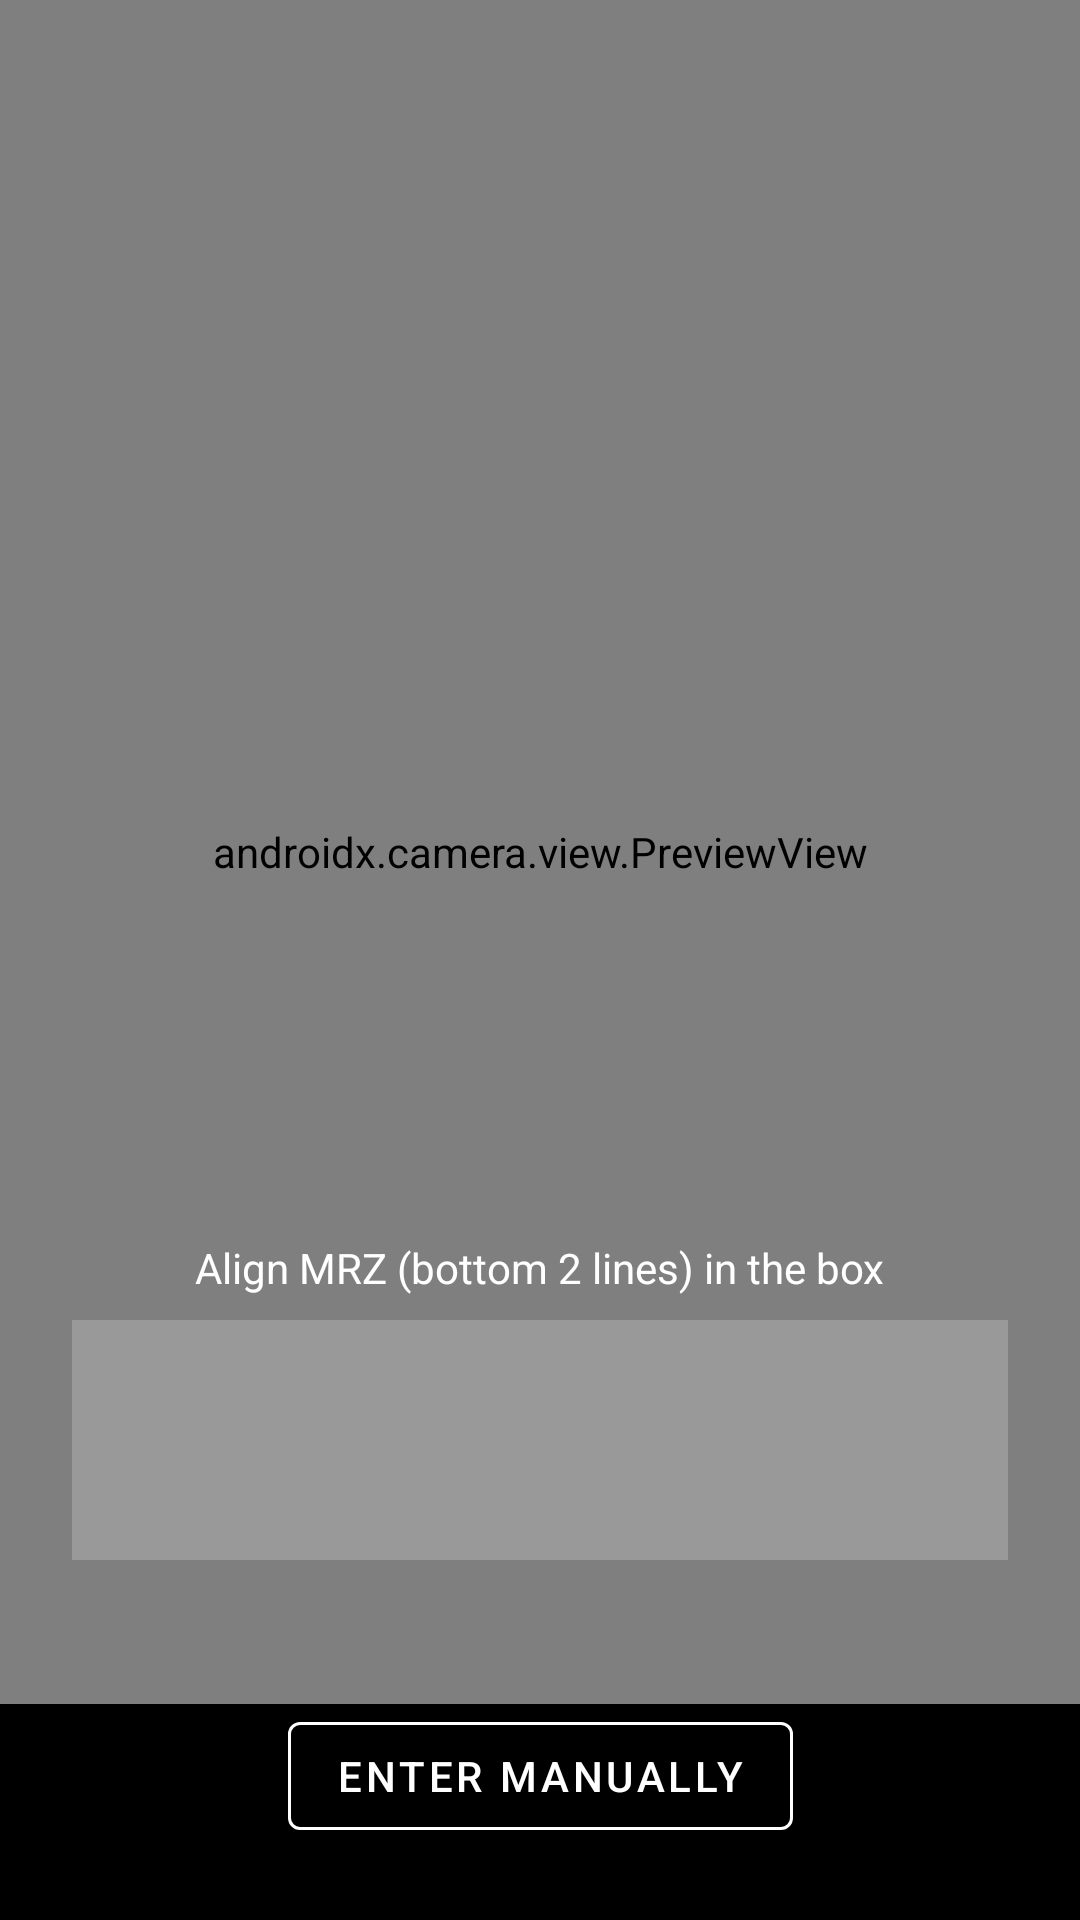

Here is an Android app screen rendered from its layout file. Give the layout XML and the strings, colors and styles it references.
<!-- AndroidManifest.xml: application theme Theme.EmrtdReader -->
<!-- res/layout/activity_mrz_scan.xml -->
<?xml version="1.0" encoding="utf-8"?>
<androidx.constraintlayout.widget.ConstraintLayout
    xmlns:android="http://schemas.android.com/apk/res/android"
    xmlns:app="http://schemas.android.com/apk/res-auto"
    android:layout_width="match_parent"
    android:layout_height="match_parent"
    android:background="@android:color/black">

    <androidx.camera.view.PreviewView
        android:id="@+id/viewFinder"
        android:layout_width="0dp"
        android:layout_height="0dp"
        app:layout_constraintTop_toTopOf="parent"
        app:layout_constraintBottom_toTopOf="@id/btnManualEntry"
        app:layout_constraintStart_toStartOf="parent"
        app:layout_constraintEnd_toEndOf="parent" />

    <View
        android:id="@+id/mrzOverlay"
        android:layout_width="0dp"
        android:layout_height="80dp"
        android:background="#33FFFFFF"
        android:layout_marginHorizontal="24dp"
        app:layout_constraintBottom_toBottomOf="@id/viewFinder"
        app:layout_constraintStart_toStartOf="parent"
        app:layout_constraintEnd_toEndOf="parent"
        android:layout_marginBottom="48dp" />

    <TextView
        android:layout_width="wrap_content"
        android:layout_height="wrap_content"
        android:text="Align MRZ (bottom 2 lines) in the box"
        android:textColor="@android:color/white"
        android:textSize="14sp"
        app:layout_constraintBottom_toTopOf="@id/mrzOverlay"
        app:layout_constraintStart_toStartOf="parent"
        app:layout_constraintEnd_toEndOf="parent"
        android:layout_marginBottom="8dp" />

    <com.google.android.material.button.MaterialButton
        android:id="@+id/btnManualEntry"
        style="@style/Widget.MaterialComponents.Button.OutlinedButton"
        android:layout_width="wrap_content"
        android:layout_height="wrap_content"
        android:text="Enter manually"
        android:textColor="@android:color/white"
        app:strokeColor="@android:color/white"
        app:layout_constraintBottom_toBottomOf="parent"
        app:layout_constraintStart_toStartOf="parent"
        app:layout_constraintEnd_toEndOf="parent"
        android:layout_marginBottom="24dp" />

</androidx.constraintlayout.widget.ConstraintLayout>
<!-- resources referenced by this layout -->
<resources>
  <style name="Theme.EmrtdReader" parent="Theme.MaterialComponents.DayNight.DarkActionBar">
          <item name="colorPrimary">@color/primary</item>
          <item name="colorPrimaryDark">@color/primary_dark</item>
          <item name="colorAccent">@color/primary_light</item>
          <item name="android:windowBackground">@color/background</item>
      </style>
  <color name="primary">#1565C0</color>
  <color name="primary_dark">#003c8f</color>
  <color name="primary_light">#5e92f3</color>
  <color name="background">#F5F5F5</color>
</resources>
